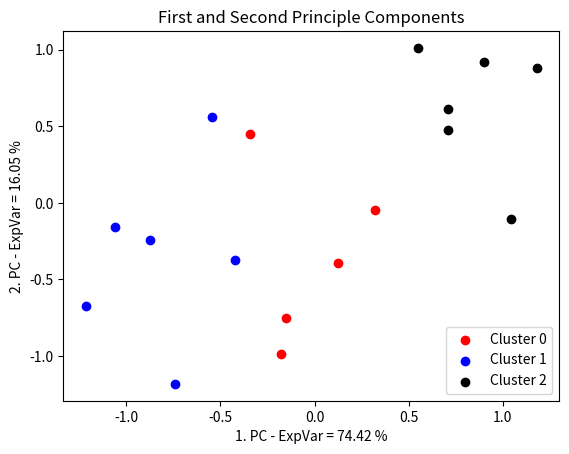
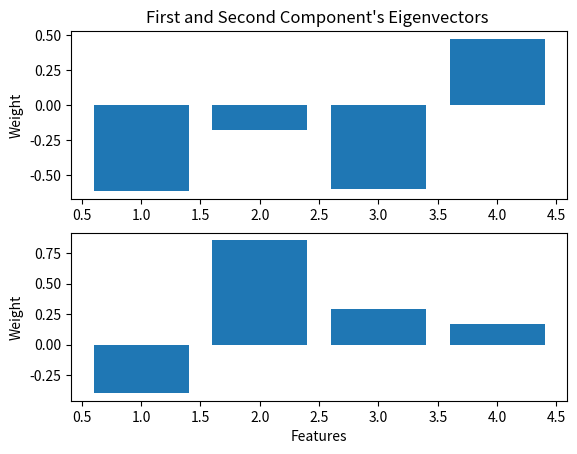

Python code for these plots, in order:
####################################
# PCA analysis code I found online #
####################################

import numpy as np
import scipy as sp
from scipy.cluster.vq import kmeans2
import matplotlib.pyplot as plt

def dim_red_pca(X, d=0, corr=False):
    r"""
    Performs principal component analysis.

    Parameters
    ----------
    X : array, (n, d)
        Original observations (n observations, d features)

    d : int
        Number of principal components (default is ``0`` => all components).

    corr : bool
        If true, the PCA is performed based on the correlation matrix.

    Notes
    -----
    Always all eigenvalues and eigenvectors are returned,
    independently of the desired number of components ``d``.

    Returns
    -------
    Xred : array, (n, m or d)
        Reduced data matrix

    e_values : array, (m)
        The eigenvalues, sorted in descending manner.

    e_vectors : array, (n, m)
        The eigenvectors, sorted corresponding to eigenvalues.

    """
    # Center to average
    X_ = X-X.mean(0)
    # Compute correlation / covarianz matrix
    if corr:
        CO = np.corrcoef(X_.T)
    else:
        CO = np.cov(X_.T)
    # Compute eigenvalues and eigenvectors
    e_values, e_vectors = sp.linalg.eigh(CO)

    # Sort the eigenvalues and the eigenvectors descending
    idx = np.argsort(e_values)[::-1]
    e_vectors = e_vectors[:, idx]
    e_values = e_values[idx]
    # Get the number of desired dimensions
    d_e_vecs = e_vectors
    if d > 0:
        d_e_vecs = e_vectors[:, :d]
    else:
        d = None
    # Map principal components to original data
    LIN = np.dot(d_e_vecs, np.dot(d_e_vecs.T, X_.T)).T
    return LIN[:, :d], e_values, e_vectors

SN = np.array([ [1.325, 1.000, 1.825, 1.750],
                [2.000, 1.250, 2.675, 1.750],
                [3.000, 3.250, 3.000, 2.750],
                [1.075, 2.000, 1.675, 1.000],
                [3.425, 2.000, 3.250, 2.750],
                [1.900, 2.000, 2.400, 2.750],
                [3.325, 2.500, 3.000, 2.000],
                [3.000, 2.750, 3.075, 2.250],
                [2.075, 1.250, 2.000, 2.250],
                [2.500, 3.250, 3.075, 2.250],
                [1.675, 2.500, 2.675, 1.250],
                [2.075, 1.750, 1.900, 1.500],
                [1.750, 2.000, 1.150, 1.250],
                [2.500, 2.250, 2.425, 2.500],
                [1.675, 2.750, 2.000, 1.250],
                [3.675, 3.000, 3.325, 2.500],
                [1.250, 1.500, 1.150, 1.000]], dtype=float)
    
clust,labels_ = kmeans2(SN,3)    # cluster with 3 random initial clusters
# PCA on orig. dataset 
# Xred will have only 2 columns, the first two princ. comps.
# evals has shape (4,) and evecs (4,4). We need all eigenvalues 
# to determine the portion of variance
Xred, evals, evecs = dim_red_pca(SN,2)   

xlab = '1. PC - ExpVar = {:.2f} %'.format(evals[0]/sum(evals)*100) # determine variance portion
ylab = '2. PC - ExpVar = {:.2f} %'.format(evals[1]/sum(evals)*100)

# plot the clusters, each set separately
plt.figure()    
ax = plt.gca()
scatterHs = []
clr = ['r', 'b', 'k']
for cluster in set(labels_):
    scatterHs.append(ax.scatter(Xred[labels_ == cluster, 0], Xred[labels_ == cluster, 1], 
                   color=clr[cluster], label='Cluster {}'.format(cluster)))
plt.legend(handles=scatterHs,loc=4)
plt.setp(ax, title='First and Second Principle Components', xlabel=xlab, ylabel=ylab)

# plot also the eigenvectors for deriving the influence of each feature
fig, ax = plt.subplots(2,1)
ax[0].bar([1, 2, 3, 4],evecs[0])
plt.setp(ax[0], title="First and Second Component's Eigenvectors ", ylabel='Weight')
ax[1].bar([1, 2, 3, 4],evecs[1])
plt.setp(ax[1], xlabel='Features', ylabel='Weight')

plt.show()